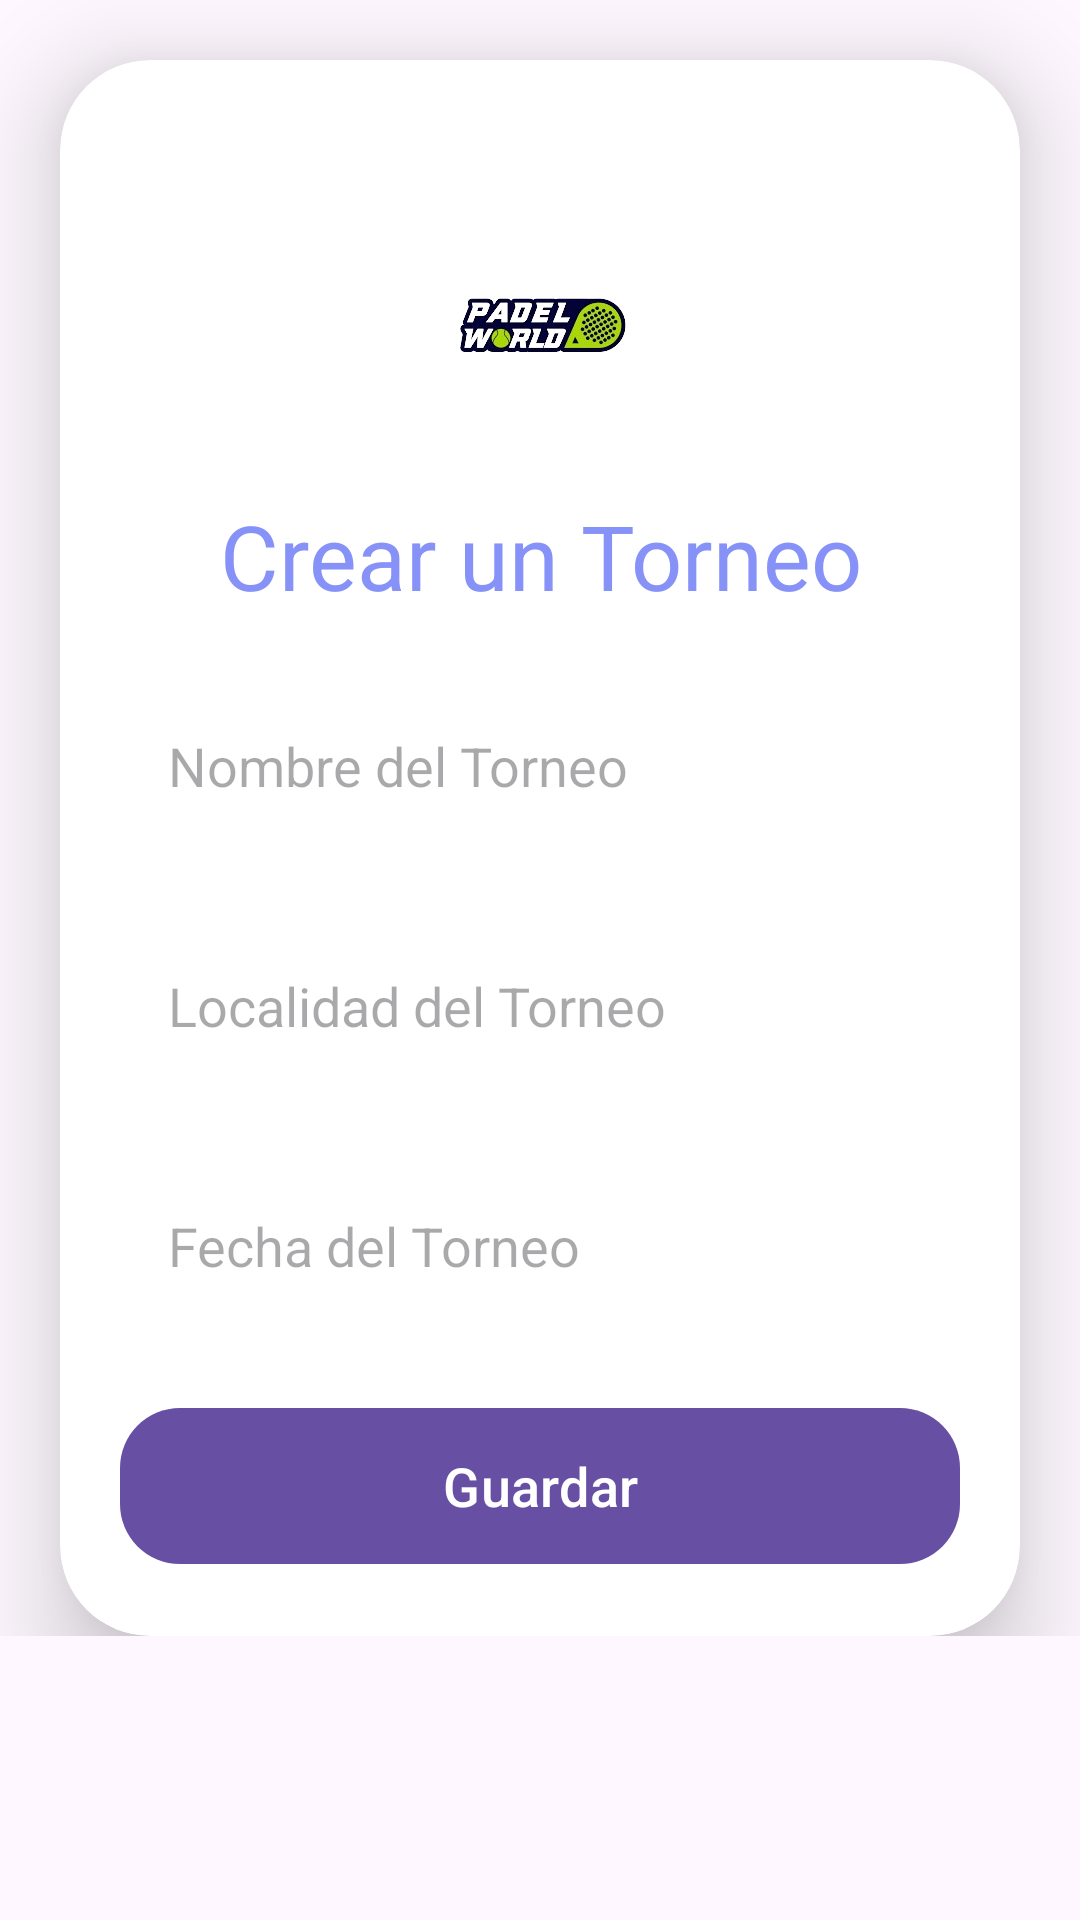

This screen was rendered from an Android layout file. Write that file and the resources it references.
<!-- AndroidManifest.xml: application theme Theme.Material3.Light -->
<!-- res/layout/activity_new_torneo.xml -->
<?xml version="1.0" encoding="utf-8"?>
<ScrollView
    xmlns:android="http://schemas.android.com/apk/res/android"
    xmlns:app="http://schemas.android.com/apk/res-auto"
    xmlns:tools="http://schemas.android.com/tools"
    android:layout_width="match_parent"
    android:layout_height="match_parent"
    android:orientation="vertical"
    tools:context=".UploadActivity">

    <LinearLayout
        android:layout_width="match_parent"
        android:layout_height="wrap_content"
        android:orientation="vertical"
        android:gravity="center_horizontal">

        <androidx.cardview.widget.CardView
            android:layout_width="match_parent"
            android:layout_height="wrap_content"
            android:layout_marginTop="20dp"
            android:layout_marginEnd="20dp"
            android:layout_marginStart="20dp"
            app:cardCornerRadius="30dp"
            app:cardElevation="20dp">


            <LinearLayout
                android:layout_width="match_parent"
                android:layout_height="wrap_content"
                android:orientation="vertical"
                android:layout_gravity="center_horizontal"
                android:padding="20dp"
                android:background="@drawable/lavender_border">
                <ImageView
                    android:id="@+id/logo"
                    android:layout_width="75dp"
                    android:layout_height="75dp"
                    android:src="@drawable/logo"
                    android:layout_marginTop="30dp"
                    android:layout_gravity="center"
                    android:layout_marginBottom="20dp"
                    android:contentDescription="@string/logo_desc" />

                <TextView
                    android:layout_width="match_parent"
                    android:layout_height="wrap_content"
                    android:text="@string/crearNuevoTorneo"
                    android:textSize="30sp"
                    android:textAlignment="center"
                    android:textColor="@color/lavender"/>

                <EditText
                    android:layout_width="match_parent"
                    android:layout_height="60dp"
                    android:id="@+id/torneoNombre"
                    android:background="@drawable/lavender_border"
                    android:layout_marginTop="20dp"
                    android:padding="16dp"
                    android:hint="@string/nombreTorneo"
                    android:gravity="start|center_vertical"
                    android:textColor="@color/lavender"/>

                <EditText
                    android:layout_width="match_parent"
                    android:layout_height="60dp"
                    android:id="@+id/localidadTorneo"
                    android:background="@drawable/lavender_border"
                    android:layout_marginTop="20dp"
                    android:padding="16dp"
                    android:hint="@string/localidadTorneo"
                    android:gravity="start|center_vertical"
                    android:textColor="@color/lavender" />

                <EditText
                    android:layout_width="match_parent"
                    android:layout_height="60dp"
                    android:id="@+id/fechaTorneo"
                    android:background="@drawable/lavender_border"
                    android:layout_marginTop="20dp"
                    android:padding="16dp"
                    android:hint="@string/fechaTorneo"
                    android:gravity="start|center_vertical"
                    android:textColor="@color/lavender"
                    android:focusable="false"
                    android:inputType="date"/>

                <Button
                    android:layout_width="match_parent"
                    android:layout_height="60dp"
                    android:text="@string/guardar"
                    android:id="@+id/guardarButton"
                    android:textSize="18sp"
                    android:layout_marginTop="20dp"
                    app:cornerRadius="20dp"/>
            </LinearLayout>
        </androidx.cardview.widget.CardView>
    </LinearLayout>
</ScrollView>
<!-- resources referenced by this layout -->
<resources>
  <color name="lavender">#8692f7</color>
  <!-- drawable logo: png bitmap (drawable, 23706 bytes) -->
  <string name="crearNuevoTorneo">Crear un Torneo</string>
  <string name="fechaTorneo">Fecha del Torneo</string>
  <string name="guardar">Guardar</string>
  <string name="localidadTorneo">Localidad del Torneo</string>
  <string name="logo_desc">Logo de la aplicación</string>
  <string name="nombreTorneo">Nombre del Torneo</string>
</resources>
